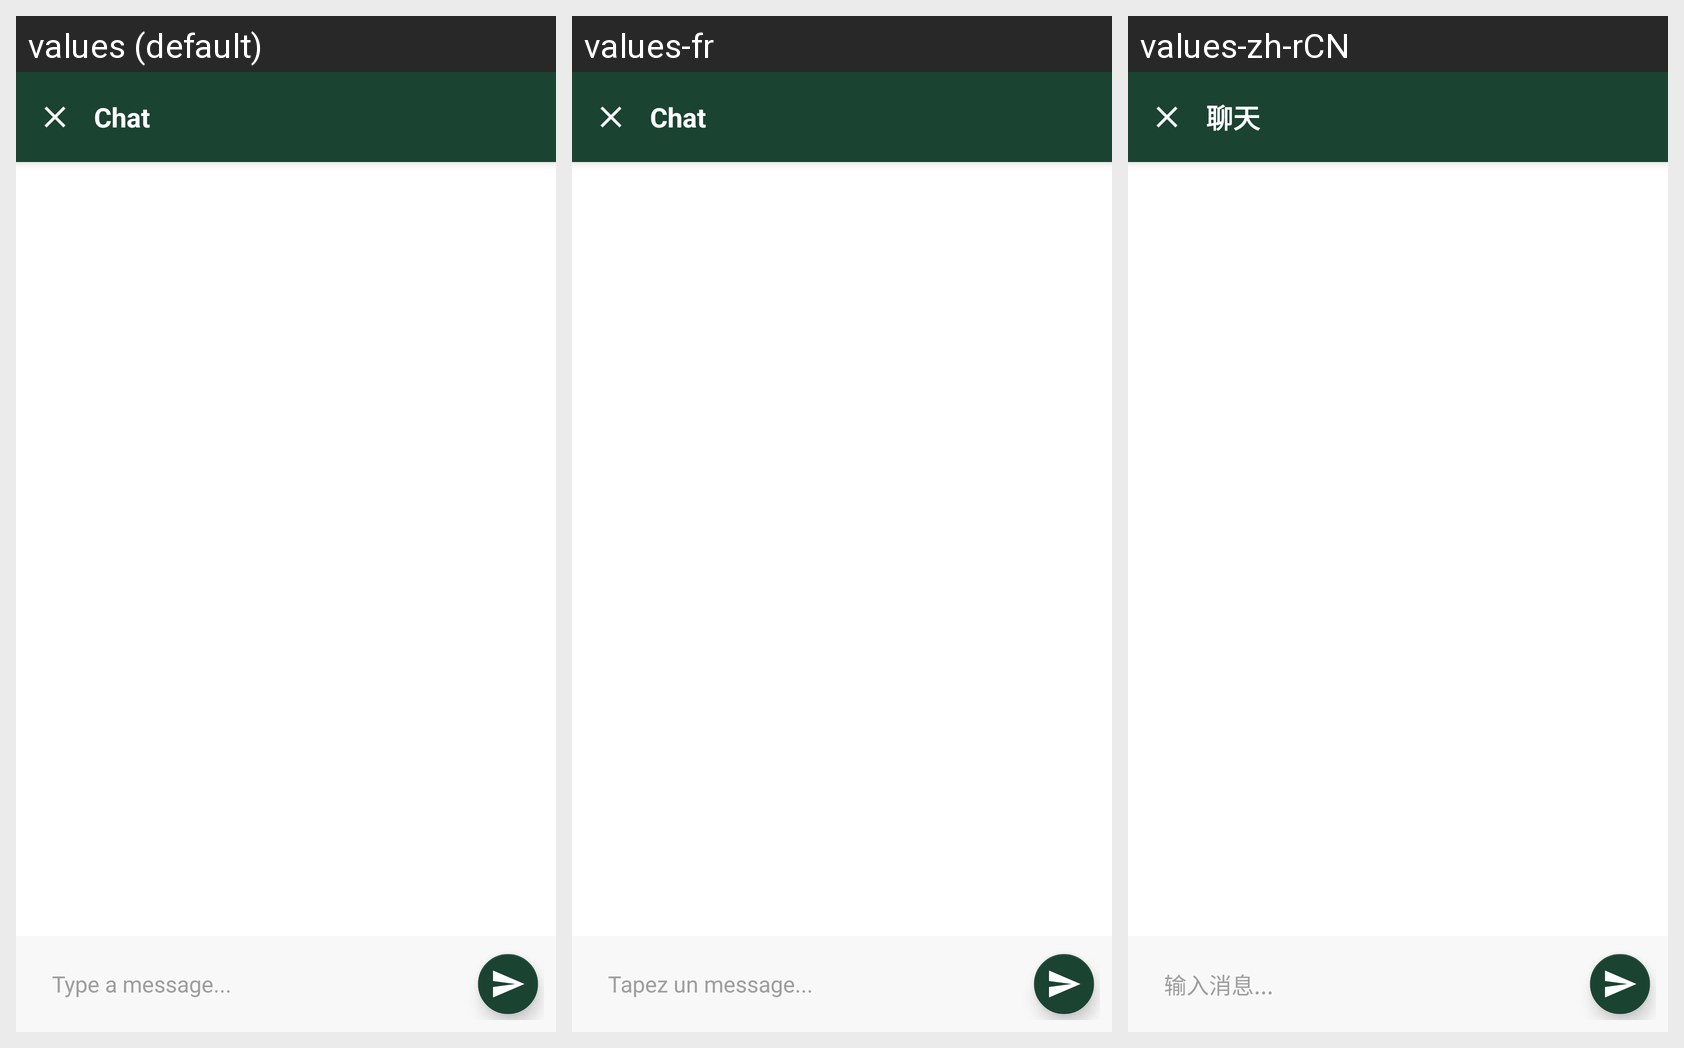

The Android screen above is rendered under several locales of the same app. Produce the string resources it draws, with the default and per-locale values.
Android screen res/layout/fragment_chat.xml rendered under 3 locales, left to right: values (default), values-fr, values-zh-rCN. Device: Nexus 5 (rendered at 1080×1920; each locale shown at half size, 540×960, under a caption strip naming it); theme Theme.UniFurniture.
Other locales in the repository, not shown: values-en, values-vi, values-zh.
Strings drawn on this screen, with the default value and each locale's value (text and hints the layout hard-codes, and strings that could not be matched under every locale, appear in the picture but are not listed):

chat_title
  values: Chat
  values-fr: Chat
  values-zh-rCN: 聊天  [from values-zh]

chat_hint
  values: Type a message...
  values-fr: Tapez un message...
  values-zh-rCN: 输入消息...  [from values-zh]
